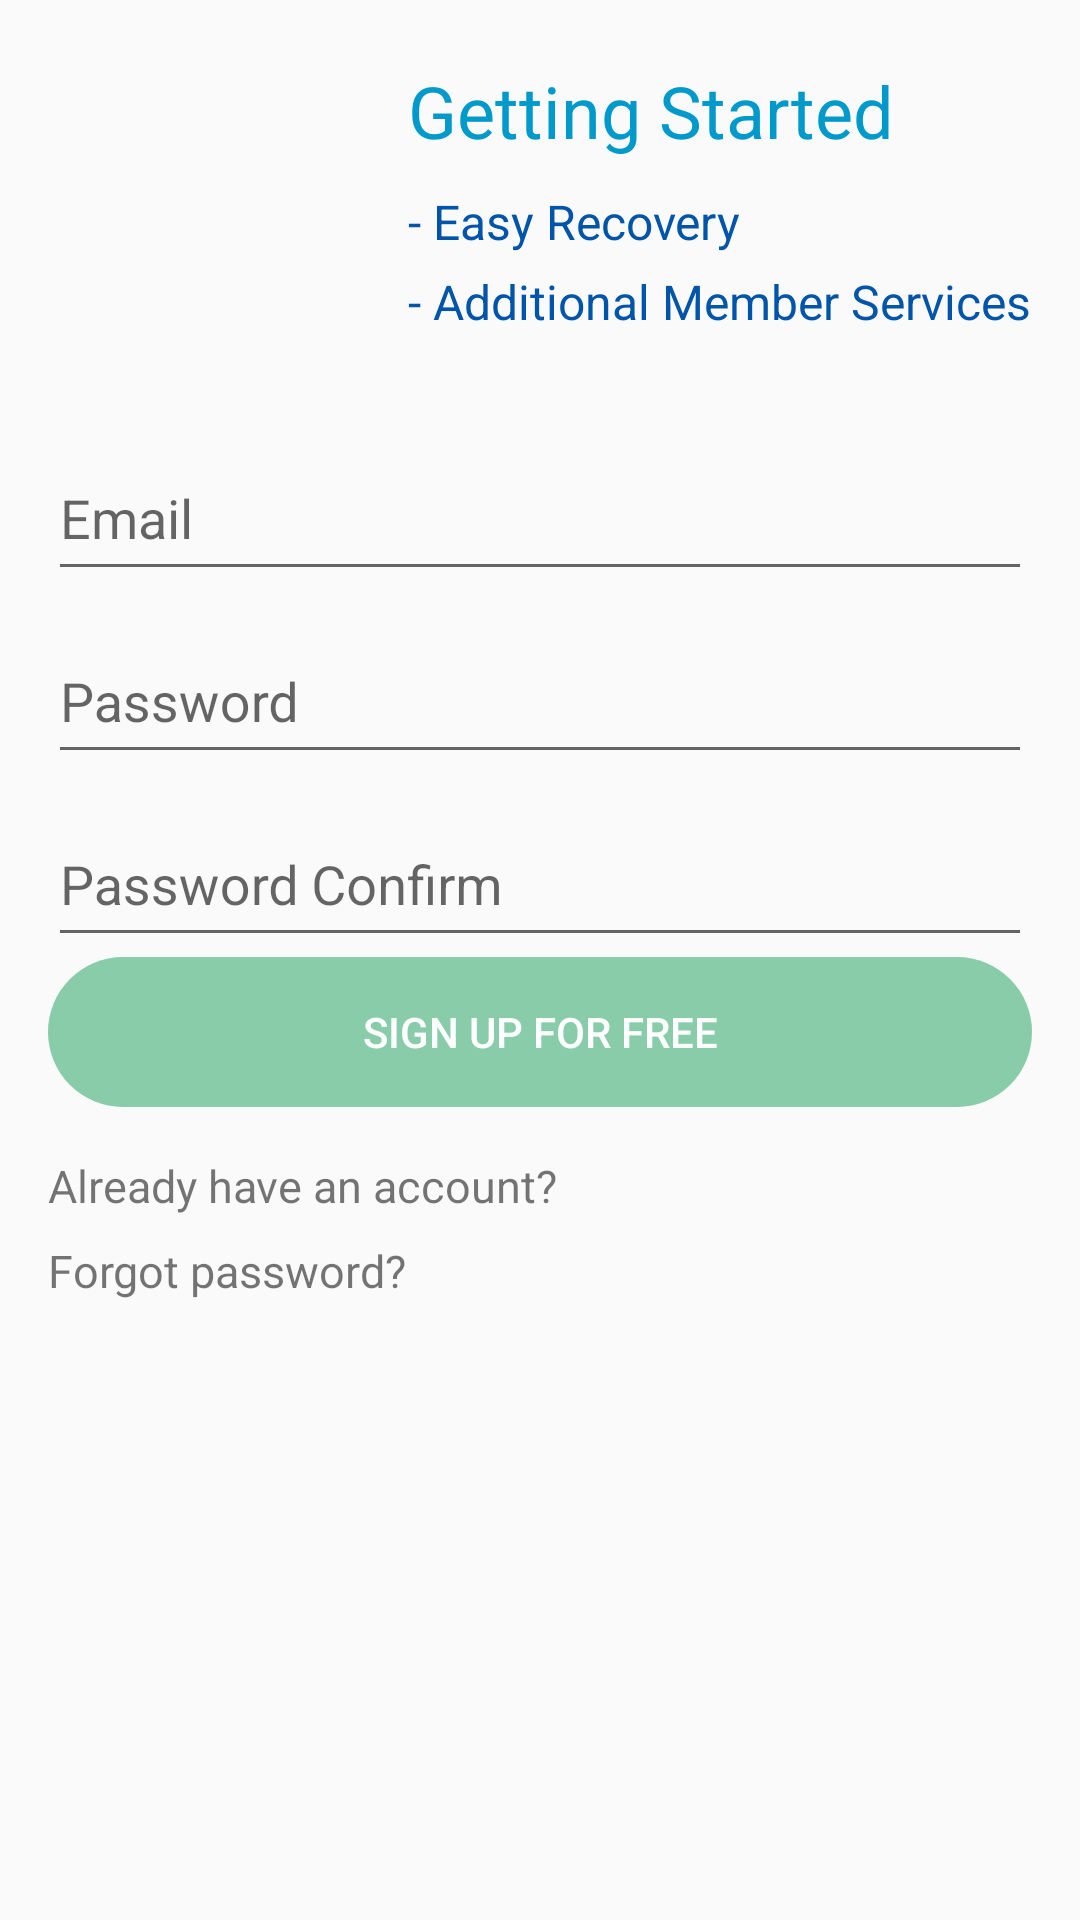

Android layout source for this screen:
<!-- AndroidManifest.xml: application theme NoActionBarTheme -->
<!-- res/layout/activity_account.xml -->
<?xml version="1.0" encoding="utf-8"?>
<LinearLayout
    xmlns:android="http://schemas.android.com/apk/res/android"
    android:layout_width="match_parent"
    android:layout_height="match_parent"
    android:orientation="vertical"
    android:paddingLeft="16dp"
    android:paddingRight="16dp"
    android:paddingTop="16dp"
    >

    <LinearLayout
        android:layout_width="match_parent"
        android:layout_height="wrap_content"
        android:layout_marginBottom="20dp"
        android:orientation="horizontal">

        <ImageView
            android:layout_width="100dp"
            android:layout_height="100dp"
            android:background="@null"
            android:layout_marginRight="20dp"
            android:src="@drawable/ic_cloud_queue_black_24dp"
            />

        <LinearLayout
            android:layout_width="match_parent"
            android:layout_height="wrap_content"
            android:layout_gravity="center_vertical"
            android:orientation="vertical">

            <TextView
                android:id="@+id/login_text1"
                android:layout_width="match_parent"
                android:layout_height="wrap_content"
                android:textSize="24sp"
                android:textColor="@android:color/holo_blue_dark"
                android:layout_marginBottom="10dp"
                android:text="Getting Started"
                />
            <TextView
                android:id="@+id/login_text2"
                android:layout_width="match_parent"
                android:layout_height="wrap_content"
                android:textSize="16sp"
                android:textColor="#0055AA"
                android:layout_marginBottom="5dp"
                android:text="- Easy Recovery"
                />
            <TextView
                android:id="@+id/login_text3"
                android:layout_width="match_parent"
                android:layout_height="wrap_content"
                android:textSize="16sp"
                android:textColor="#0055AA"
                android:text="- Additional Member Services"
                />
        </LinearLayout>
    </LinearLayout>

    <android.support.design.widget.TextInputLayout
        android:id="@+id/login_email"
        android:layout_width="match_parent"
        android:layout_height="wrap_content">
        <android.support.design.widget.TextInputEditText
            android:id="@+id/login_email_input"
            android:layout_width="match_parent"
            android:layout_height="50dp"
            android:inputType="text"
            android:maxLines="1"
            android:maxLength="50"
            android:hint="Email"
            />
    </android.support.design.widget.TextInputLayout>

    <android.support.design.widget.TextInputLayout
        android:id="@+id/login_password"
        android:layout_width="match_parent"
        android:layout_height="wrap_content">
        <android.support.design.widget.TextInputEditText
            android:id="@+id/login_password_input"
            android:layout_width="match_parent"
            android:layout_height="50dp"
            android:inputType="text"
            android:maxLines="1"
            android:maxLength="50"
            android:hint="Password"
            />
    </android.support.design.widget.TextInputLayout>

    <android.support.design.widget.TextInputLayout
        android:id="@+id/login_password_confirm"
        android:layout_width="match_parent"
        android:layout_height="wrap_content">
        <android.support.design.widget.TextInputEditText
            android:id="@+id/login_password_confirm_input"
            android:layout_width="match_parent"
            android:layout_height="50dp"
            android:inputType="text"
            android:maxLines="1"
            android:maxLength="50"
            android:hint="Password Confirm"
            />
    </android.support.design.widget.TextInputLayout>

    <Button
        android:id="@+id/login_button"
        android:layout_width="match_parent"
        android:layout_height="50dp"
        android:background="@drawable/btn_blue"
        android:textColor="#ffffff"
        android:stateListAnimator="@null"
        android:layout_gravity="center"
        android:gravity="center"
        android:text="Sign up for free"
        android:layout_marginBottom="16dp"
        />

    <TextView
        android:id="@+id/login_option1"
        android:layout_width="match_parent"
        android:layout_height="wrap_content"
        android:layout_marginBottom="8dp"
        android:textSize="15sp"
        android:text="Already have an account?"
        />
    <TextView
        android:id="@+id/login_option2"
        android:layout_width="match_parent"
        android:layout_height="wrap_content"
        android:textSize="15sp"
        android:text="Forgot password?"
        />

</LinearLayout>
<!-- resources referenced by this layout -->
<resources>
  <!-- drawable btn_blue (drawable) -->
  <?xml version="1.0" encoding="utf-8"?>
  <selector xmlns:android="http://schemas.android.com/apk/res/android"
      >
      <item android:state_pressed="true">
          <shape android:shape="rectangle">
              <corners android:radius="50dp" />
              <solid android:color="#55AA77"/>
          </shape>
      </item>
      <item android:state_enabled="true">
          <shape android:shape="rectangle">
              <corners android:radius="50dp" />
              <solid android:color="#88CCAA"/>
          </shape>
      </item>
      <item android:state_enabled="false">
          <shape android:shape="rectangle">
              <corners android:radius="50dp" />
              <solid android:color="#888888"/>
          </shape>
      </item>
  
  </selector>
  <style name="NoActionBarTheme" parent="Theme.AppCompat.Light.NoActionBar">
          
          <item name="colorPrimary">@color/colorPrimary</item>
          <item name="colorPrimaryDark">@color/colorPrimaryDark</item>
          <item name="colorAccent">@color/colorAccent</item>
      </style>
  <color name="colorPrimary">#5d95ba</color>
  <color name="colorPrimaryDark">#325a70</color>
  <color name="colorAccent">#fc6b51</color>
</resources>
